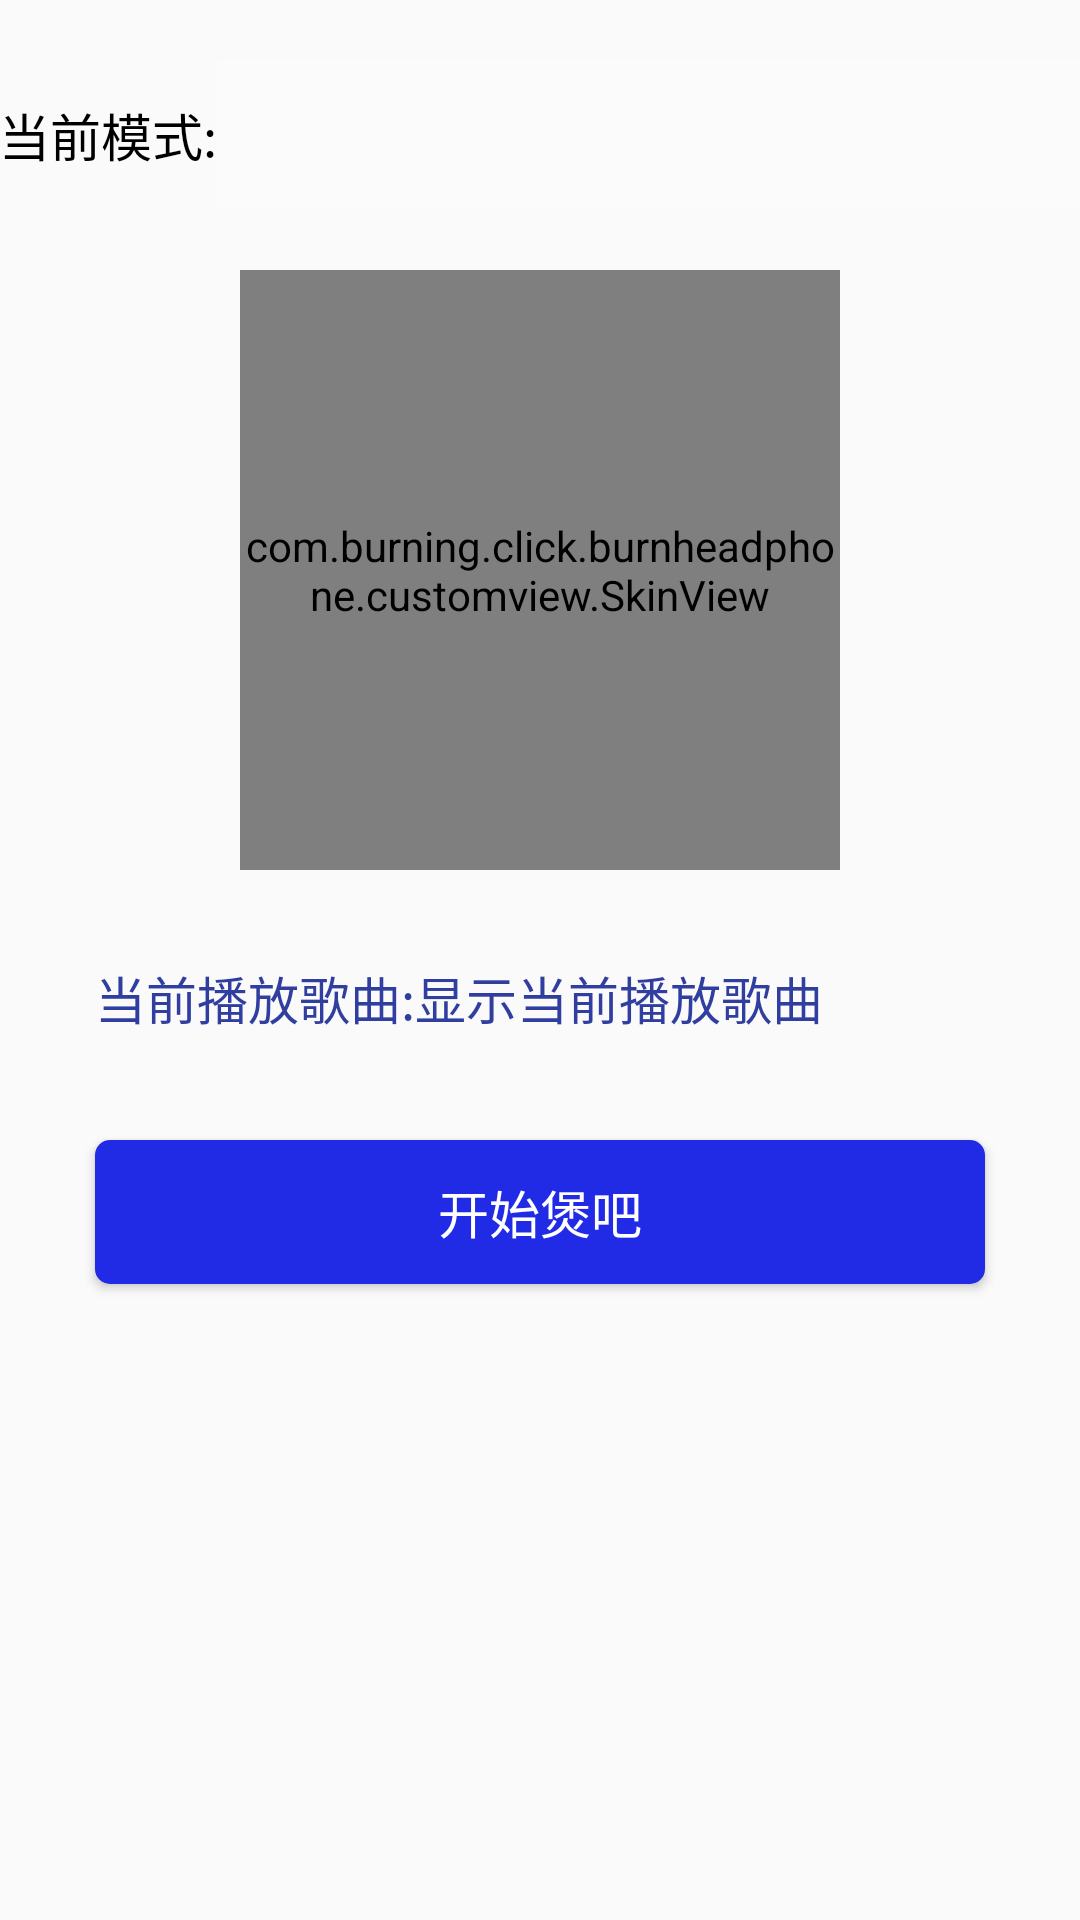

Reconstruct the res/layout file that produces this screen, plus the resources it refers to.
<!-- AndroidManifest.xml: application theme AppTheme -->
<!-- res/layout/fragment_burn.xml -->
<?xml version="1.0" encoding="utf-8"?>
<RelativeLayout xmlns:android="http://schemas.android.com/apk/res/android"
    xmlns:app="http://schemas.android.com/apk/res-auto"
    android:layout_width="match_parent"
    android:layout_height="match_parent"
    android:padding="@dimen/activity_horizontal_margin">

    


    <LinearLayout
        android:id="@+id/burn_mode_lay"
        android:layout_width="match_parent"
        android:layout_height="50dp"
        android:layout_marginTop="20dp"
        android:orientation="horizontal">

        <TextView
            android:id="@+id/burn_mode_select"
            style="@style/text_common_style"
            android:layout_gravity="center_vertical"
            android:text="@string/burn_mode_selected" />

        <TextView
            android:id="@+id/burn_mode_select_text"
            style="@style/text_common_style"
            android:layout_height="50dp"
            android:layout_gravity="center_vertical"
            android:layout_weight="1"
            android:background="@color/ripple_color"
            android:gravity="center"
            android:textColor="@color/colorPrimary" />
        <ImageView
            android:id="@+id/select_burn_mode_arrow_down"
            android:layout_width="wrap_content"
            android:layout_height="wrap_content"
            android:layout_gravity="center_vertical"
            android:src="@drawable/ic_keyboard_arrow_down_black_24dp"
            />
        <ProgressBar
            android:id="@+id/down_mp3"
            android:layout_width="wrap_content"
            android:layout_height="wrap_content"
            android:layout_gravity="center_vertical"
            android:visibility="gone"

            />
    </LinearLayout>

    <com.burning.click.burnheadphone.customview.SkinView
        android:id="@+id/burning_progress"
        android:layout_width="200dp"
        android:layout_height="200dp"
        android:layout_below="@id/burn_mode_lay"
        android:layout_centerHorizontal="true"
        android:layout_margin="20dp" />


    <LinearLayout
        android:id="@+id/playing_song_lay"
        android:layout_width="match_parent"
        android:layout_height="40dp"
        android:layout_below="@id/burning_progress"
        android:layout_centerHorizontal="true"
        android:layout_marginTop="10dp"
        android:orientation="horizontal">

        <TextView
            android:id="@+id/play_song"
            android:layout_width="wrap_content"
            android:layout_height="wrap_content"
            android:layout_marginLeft="32dp"
            android:text="@string/burn_select_burn_mode"
            android:textColor="@color/colorPrimaryDark"
            android:textSize="17sp" />

        <TextView
            android:id="@+id/playing_song"
            android:layout_width="wrap_content"
            android:layout_height="wrap_content"
            android:text="@string/burn_select_burn_mode_tip"
            android:textColor="@color/colorPrimaryDark"
            android:textSize="17sp" />

    </LinearLayout>

    <Button
        android:id="@+id/burn_mode_select_btn"
        style="@style/login_btn_style"
        android:layout_below="@id/playing_song_lay"
        android:layout_centerHorizontal="true"
        android:layout_marginTop="20dp"
        android:text="@string/start"
        android:textColor="@color/white" />

    <Button
        android:id="@+id/burn_mode_stop_btn"
        style="@style/login_btn_style"
        android:layout_below="@id/burn_mode_select_btn"
        android:layout_centerHorizontal="true"
        android:layout_marginTop="10dp"
        android:text="@string/stop"
        android:textColor="@color/white"
        android:visibility="gone" />

</RelativeLayout>
<!-- resources referenced by this layout -->
<resources>
  <color name="colorPrimary">#212be6</color>
  <color name="colorPrimaryDark">#303F9F</color>
  <color name="ripple_color">#34ffffff</color>
  <color name="white">#FFFFFF</color>
  <string name="burn_mode_selected">当前模式:</string>
  <string name="burn_select_burn_mode">当前播放歌曲:</string>
  <string name="burn_select_burn_mode_tip">显示当前播放歌曲</string>
  <string name="start">开始煲吧</string>
  <string name="stop">停止播放</string>
  <style name="login_btn_style">
          <item name="android:layout_width">match_parent</item>
          <item name="android:layout_height">wrap_content</item>
          <item name="android:layout_centerHorizontal">true</item>
          <item name="android:layout_marginLeft">32dp</item>
          <item name="android:layout_marginRight">32dp</item>
          <item name="android:background">@drawable/button_selector</item>
          <item name="android:textColor">@color/white</item>
          <item name="android:textSize">17sp</item>
      </style>
  <style name="text_common_style">
          <item name="android:textSize">17sp</item>
          <item name="android:layout_width">wrap_content</item>
          <item name="android:layout_height">wrap_content</item>
          <item name="android:textColor">@color/black</item>
      </style>
  <style name="AppTheme" parent="Theme.AppCompat.Light.DarkActionBar">
          
          <item name="colorPrimary">@color/colorPrimary</item>
          <item name="colorPrimaryDark">@color/colorPrimaryDark</item>
          <item name="colorAccent">@color/colorAccent</item>
      </style>
  <!-- drawable button_selector (drawable) -->
  <?xml version="1.0" encoding="utf-8"?>
  <selector xmlns:android="http://schemas.android.com/apk/res/android">
      <item android:drawable="@drawable/butoon_shape" android:state_pressed="false"/>
      <item android:drawable="@drawable/butoon_shape_press" android:state_pressed="true"/>
      <item android:drawable="@drawable/butoon_shape"/>
  </selector>
  <color name="black">#000000</color>
  <color name="colorAccent">#FF4081</color>
  <!-- drawable butoon_shape (drawable) -->
  <?xml version="1.0" encoding="UTF-8"?>
  <shape xmlns:android="http://schemas.android.com/apk/res/android"
      android:shape="rectangle" >
  
      
      <solid android:color="@color/colorPrimary" />
      
      
      <corners
          android:topRightRadius="5dp"
          android:bottomRightRadius="5dp"
          android:topLeftRadius="5dp"
          android:bottomLeftRadius="5dp"
          />
  
  </shape>
  <!-- drawable butoon_shape_press (drawable) -->
  <?xml version="1.0" encoding="UTF-8"?>
  <shape xmlns:android="http://schemas.android.com/apk/res/android"
      android:shape="rectangle" >
  
      
      <solid android:color="@color/colorPrimaryDark" />
      
      
      <corners
          android:topRightRadius="5dp"
          android:bottomRightRadius="5dp"
          android:topLeftRadius="5dp"
          android:bottomLeftRadius="5dp"
          />
  
  </shape>
</resources>
